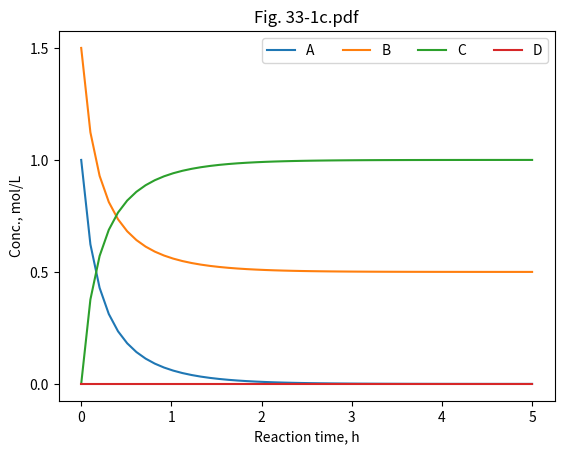
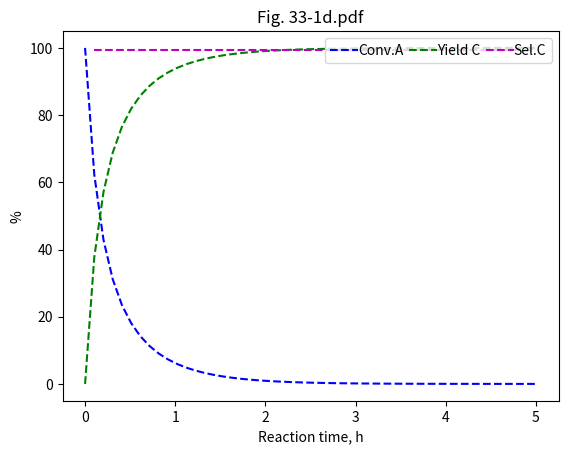

Recreate these plots in Python, in order.
# File 33-a.py
# Example 33. Kinetic model for oxidation process (1)

import matplotlib.pyplot as plt
import numpy as np
from scipy.integrate import odeint

# A + B -> C, k1
# B + C -> D, k2
# B - an oxidant, C - desired, D - undesired product

def model(y, t):
    A = y[0]
    B = y[1]
    C = y[2]
    D = y[3]
    #rate constants
    k1 = 1e-3*3600
    k2 = 0 # 1e-4*3600 # <--- change the value, see Y & S
    # ODEs
    dAdt = -k1*A*B
    dBdt = -k1*A*B
    dCdt = k1*A*B - k2*B*C
    dDdt = k2*B*C
    return [dAdt, dBdt, dCdt, dDdt]

A0=1.0
B0=1.5
C0=0
D0=0
ic = [A0, B0, C0, D0] # initial conditions
t = np.linspace(0,5)
results = odeint( model, ic, t)
A = results[:,0]
B = results[:,1]
C = results[:,2]
D = results[:,3]

alpha = 100*A/A0
Y = 100*C/A0
S = 100*C/(C+D)


fig,ax1 = plt.subplots()
ax1.set_title('Fig. 33-1c.pdf')
ax1.plot(t ,A, label='A')
ax1.plot(t ,B, label='B')
ax1.plot(t ,C, label='C')
ax1.plot(t ,D, label='D')
ax1.legend(loc='upper right', ncol=4)
ax1.set_yticks([0,0.5,1.0,1.5])
ax1.set_ylabel('Conc., mol/L')
ax1.set_xlabel('Reaction time, h')
plt.savefig('33-1c.pdf')
plt.close()
#
fig,ax1 = plt.subplots()
ax1.set_title('Fig. 33-1d.pdf')
ax1.plot(t , alpha, 'b--', label='Conv.A')
ax1.plot(t ,Y, 'g--',  label='Yield C')
ax1.plot(t ,S-0.5, 'm--',  label='Sel.C') #S-0.5 just to make more visible on plot
ax1.set_xlabel('Reaction time, h')
ax1.set_ylabel('%')
ax1.legend(loc='upper right', ncol=3, handletextpad=0, 
        columnspacing=0.4)
plt.savefig('33-1d.pdf')
plt.close()
# TODO
# validation print A+B+...
